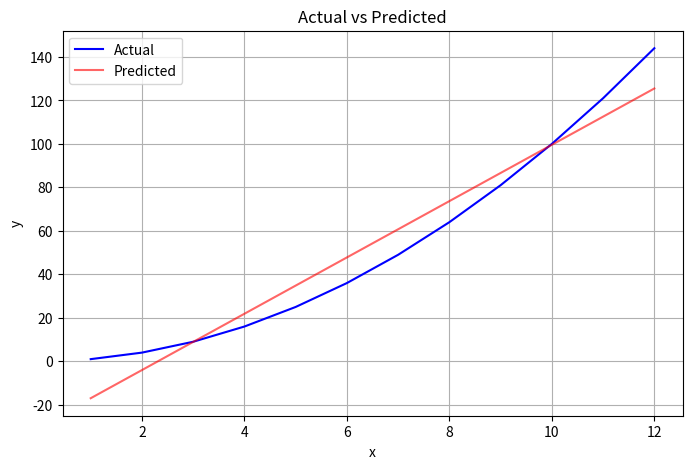
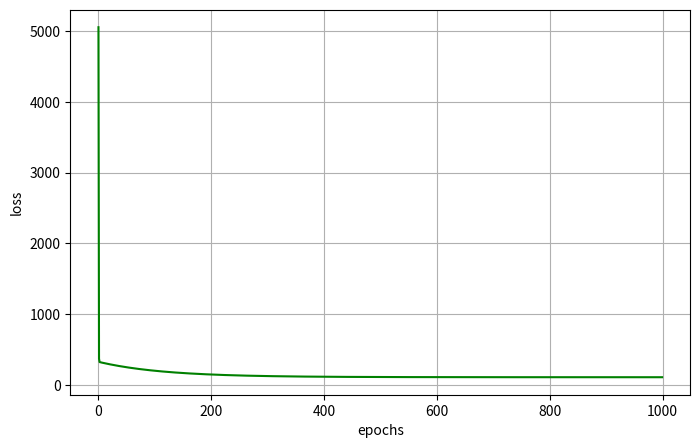

Write Python code to recreate these figures, in order.
import numpy as np
import matplotlib.pyplot as plt

x=np.array([1,2,3,4,5,6,7,8,9,10,11,12])
y_actual= x**2

np.random.seed(42)

w=np.random.randn()*0.01
b=np.random.randn()*0.01
y_predict=w*x+b

def predict(x):
    return w*x+b

def compute_loss(y_actual, y_predict):
    return np.mean((y_actual - y_predict) ** 2)

learning_rate = 0.01
epochs = 1000
losses = []

for i in range(epochs):
    y_predict= predict(x)
    loss=compute_loss(y_actual,y_predict)
    losses.append(loss)

    dw = -2*np.mean(x*(y_actual - y_predict))
    db = -2*np.mean(y_actual - y_predict)
    w -= learning_rate*dw
    b -= learning_rate*db

print(f"leearned weight:, w= {w:.4f},b={b:.4f}")
print(f"Final loss: ={loss: .6f}")

plt.figure(figsize=(8,5))
plt.plot(x, y_actual, label='Actual', color='blue')
plt.plot(x, y_predict, label='Predicted', color='red',alpha=0.6)
plt.xlabel('x')
plt.ylabel('y')
plt.title('Actual vs Predicted')
plt.legend()
plt.grid(True)
plt.show()

plt.figure(figsize=(8,5))
plt.plot(losses, label='Loss', color='green')
plt.xlabel("epochs")
plt.ylabel('loss')
plt.grid(True)
plt.show()